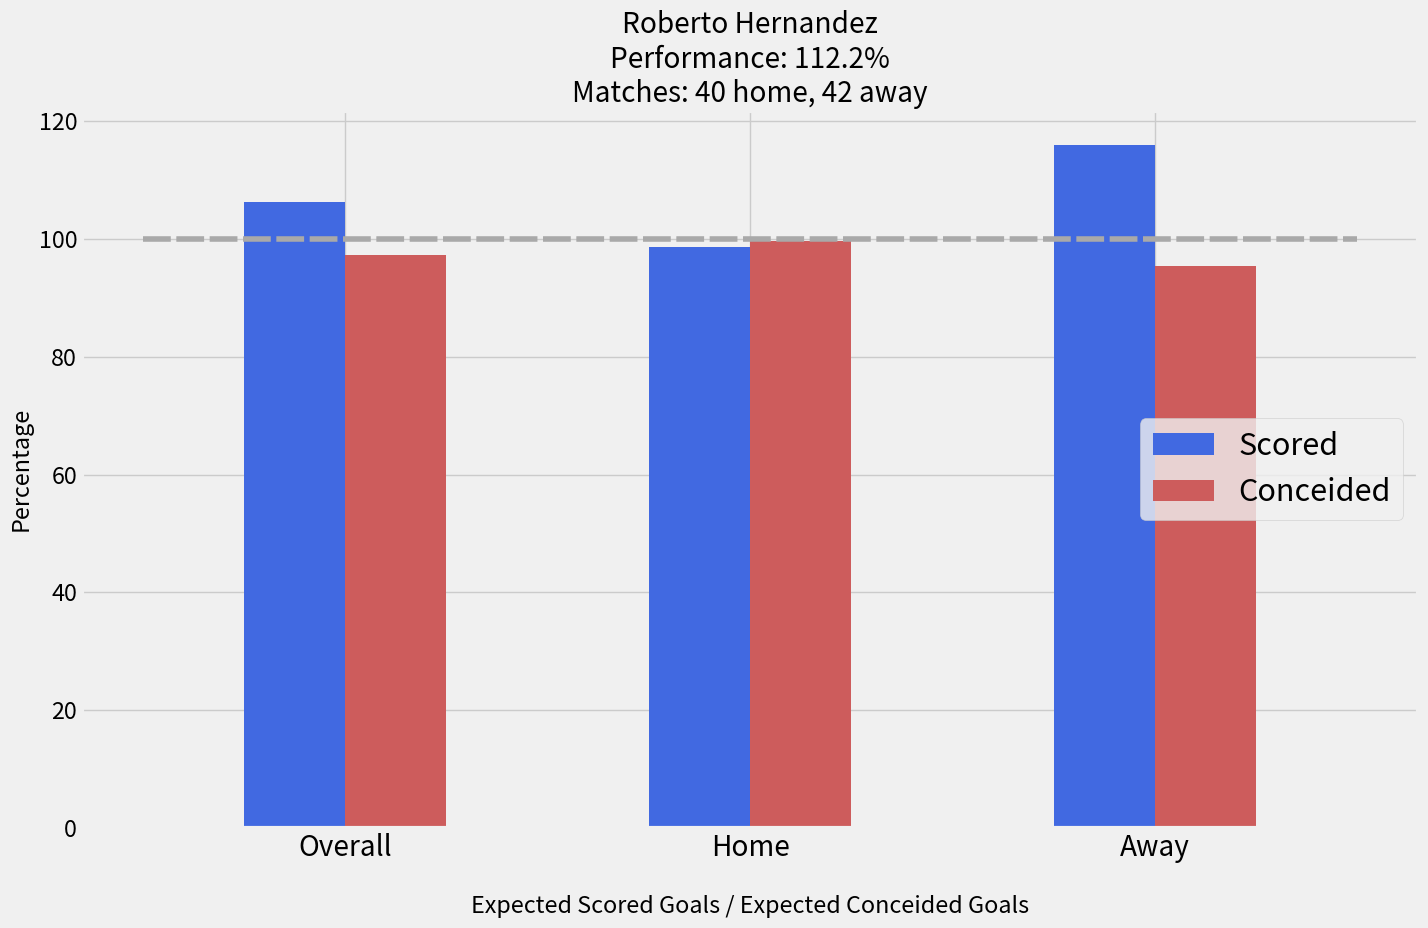

This chart was generated by the following Python code:
import pandas as pd
import numpy as np
from matplotlib import pyplot as plt
import matplotlib.pylab as pylab
params = {'legend.fontsize': 22,
          'figure.figsize': (14.5, 9.5),
         'axes.labelsize': 'x-large',
         'axes.titlesize':60,
         'xtick.labelsize':'x-large',
         'ytick.labelsize':'large',
         'legend.loc':'right'}
pylab.rcParams.update(params)

plt.style.use('fivethirtyeight')

x_results = ['Overall','Home','Away']

x_indexes = np.arange(len(x_results))
width = 0.25

y_s_goals = [106.3,98.6,116]
plt.bar(x_indexes - width/2, y_s_goals, width=0.25, color='royalblue', label='Scored')

y_c_goals = [97.2,99.7,95.4]
plt.bar(x_indexes + width/2, y_c_goals, width=0.25, color='indianred', label='Conceided')

plt.legend()
plt.xticks(ticks=x_indexes, labels=x_results)

x_line_coordinates = [-0.5, 2.5]
y_line_coordinates = [100, 100]
plt.plot(x_line_coordinates, y_line_coordinates, color='darkgrey',linestyle=(0,(5,1)))

plt.title('Roberto Hernandez\nPerformance: 112.2%\nMatches: 40 home, 42 away')
plt.xlabel('\nExpected Scored Goals / Expected Conceided Goals')
plt.ylabel('Percentage')
plt.tight_layout()

plt.show()